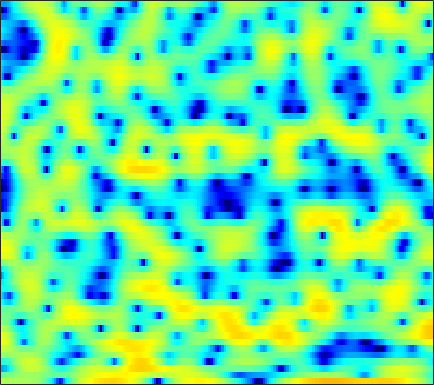

The table this chart was drawn from, first rows:
2.378, 2.2289, 2.0412, 1.8596, 1.7435, 1.6387, 1.5874, 1.5868, 1.591, 1.6035, 1.6029, 1.5998, 1.5802, 1.5184, 1.4429, 1.2728, 0.98106, 0.69073, 0.19747, -0.45125, -1.2975, -2.0837, -3.3966, -5.1123
-1.264, -1.108, -0.8822, -0.629, -0.4294, -0.1506, 0.1266, 0.3254, 0.5777, 0.7982, 0.9806, 1.091, 1.19, 1.232, 1.224, 1.161, 1.035, 0.9022, 0.6744, 0.3968, 0.08293, -0.1669, -0.5094, -0.8396
-8.923, -9.234, -8.435, -6.659, -5.153, -3.277, -1.673, -0.6546, 0.4654, 1.362, 2.055, 2.45, 2.832, 3.057, 3.126, 3.094, 2.922, 2.704, 2.292, 1.756, 1.1, 0.533, -0.3191, -1.25
-3.769, -3.97, -3.765, -3.023, -2.244, -1.113, -0.01413, 0.7272, 1.576, 2.265, 2.781, 3.065, 3.312, 3.405, 3.376, 3.202, 2.872, 2.517, 1.9, 1.089, 0.08292, -0.832, -2.295, -4.088
0.9872, 0.9855, 1.003, 1.059, 1.122, 1.218, 1.34, 1.426, 1.537, 1.629, 1.692, 1.721, 1.722, 1.668, 1.586, 1.413, 1.153, 0.8951, 0.4635, -0.08048, -0.7476, -1.321, -2.175, -3.115
3.123, 2.994, 2.735, 2.395, 2.086, 1.607, 1.075, 0.656, 0.1285, -0.3176, -0.6191, -0.7234, -0.6992, -0.5339, -0.3565, -0.0996, 0.1117, 0.2113, 0.2414, 0.1521, -0.0846, -0.3499, -0.813, -1.377
5.121, 4.782, 4.168, 3.346, 2.577, 1.319, -0.2848, -1.787, -4.326, -7.772, -11.81, -12.58, -9.107, -5.674, -3.764, -1.877, -0.5285, 0.2143, 0.8738, 1.24, 1.341, 1.26, 0.9313, 0.3604
4.781, 4.322, 3.559, 2.631, 1.823, 0.6034, -0.7727, -1.893, -3.43, -4.825, -5.694, -5.763, -5.073, -3.807, -2.746, -1.411, -0.2847, 0.4114, 1.115, 1.575, 1.781, 1.771, 1.517, 0.9855
2.783, 2.291, 1.476, 0.4575, -0.437, -1.762, -3.172, -4.21, -5.336, -5.942, -5.88, -5.42, -4.466, -3.333, -2.469, -1.365, -0.3824, 0.2511, 0.9444, 1.466, 1.814, 1.968, 2.043, 1.964
0.6097, 0.3293, -0.294, -1.263, -2.249, -4.014, -6.508, -9.156, -14.91, -26.75, -15.1, -10.57, -6.903, -4.47, -3.121, -1.773, -0.7809, -0.2089, 0.388, 0.8488, 1.206, 1.433, 1.728, 2.029
-0.7111, -0.5376, -0.5463, -0.771, -1.096, -1.683, -2.341, -2.835, -3.332, -3.475, -3.171, -2.732, -2.014, -1.317, -0.8982, -0.5451, -0.4441, -0.5529, -0.9213, -1.461, -1.974, -2.174, -1.937, -1.123
-1.511, -1.416, -1.369, -1.329, -1.239, -1.055, -0.7787, -0.5256, -0.1306, 0.2709, 0.6614, 0.9359, 1.205, 1.331, 1.279, 0.9915, 0.3817, -0.3778, -1.919, -4.385, -8.516, -14.29, -17.93, -8.303
-4.704, -5.617, -6.956, -7.892, -7.802, -6.486, -4.596, -3.204, -1.593, -0.2903, 0.723, 1.29, 1.832, 2.116, 2.171, 2.023, 1.637, 1.213, 0.4879, -0.3429, -1.102, -1.492, -1.596, -1.19
-6.522, -7.96, -10.62, -13.79, -14.11, -10.41, -6.625, -4.399, -2.1, -0.3743, 0.9159, 1.639, 2.314, 2.714, 2.851, 2.84, 2.61, 2.327, 1.842, 1.273, 0.676, 0.2666, -0.1644, -0.4136
-5.096, -5.011, -4.766, -4.333, -3.819, -2.863, -1.686, -0.7621, 0.4216, 1.472, 2.327, 2.836, 3.316, 3.564, 3.6, 3.436, 3.04, 2.584, 1.75, 0.6599, -0.7089, -1.912, -3.685, -5.324
-6.933, -5.852, -4.442, -3.107, -2.153, -0.979, 0.08771, 0.8229, 1.697, 2.433, 3.008, 3.333, 3.616, 3.707, 3.642, 3.371, 2.873, 2.328, 1.341, 0.003415, -1.788, -3.537, -6.648, -10.98
-11.21, -8.55, -5.846, -3.761, -2.486, -1.091, 0.02677, 0.7178, 1.468, 2.046, 2.471, 2.694, 2.866, 2.904, 2.849, 2.648, 2.3, 1.939, 1.316, 0.5362, -0.3799, -1.119, -2.083, -2.88
-7.115, -5.563, -3.73, -2.226, -1.306, -0.3319, 0.3977, 0.8023, 1.186, 1.425, 1.565, 1.623, 1.673, 1.693, 1.691, 1.65, 1.551, 1.435, 1.212, 0.8964, 0.505, 0.1795, -0.2755, -0.7222
-0.5126, 0.01997, 0.6528, 1.158, 1.427, 1.606, 1.582, 1.428, 1.054, 0.54, -0.0287, -0.4048, -0.7016, -0.6826, -0.4918, -0.08457, 0.3449, 0.6057, 0.8297, 0.879, 0.7624, 0.5617, 0.165, -0.3507
4.074, 4.163, 4.18, 4.053, 3.839, 3.369, 2.619, 1.838, 0.4178, -1.56, -4.31, -6.963, -10.24, -8.973, -6.395, -3.606, -1.689, -0.7169, 0.08852, 0.4625, 0.4457, 0.2023, -0.4025, -1.312
5.378, 5.242, 4.975, 4.582, 4.192, 3.513, 2.618, 1.77, 0.3574, -1.439, -3.625, -5.384, -7.028, -6.66, -5.431, -3.639, -2.23, -1.468, -0.8226, -0.5935, -0.7654, -1.151, -2.045, -3.433
4.71, 4.44, 4.055, 3.636, 3.297, 2.79, 2.211, 1.724, 1.006, 0.2422, -0.5107, -1.008, -1.484, -1.711, -1.72, -1.559, -1.335, -1.18, -1.03, -1.042, -1.26, -1.601, -2.339, -3.443
3.229, 2.745, 2.207, 1.846, 1.676, 1.561, 1.488, 1.412, 1.246, 0.9771, 0.6143, 0.3005, -0.161, -0.6199, -0.9197, -1.216, -1.298, -1.236, -1.029, -0.7529, -0.5455, -0.4932, -0.5887, -0.9073
-0.4193, -1.808, -3.203, -3.405, -2.779, -1.536, -0.3639, 0.3215, 0.9169, 1.139, 0.9786, 0.5913, -0.3082, -1.637, -2.896, -4.644, -5.476, -4.883, -3.138, -1.329, 0.0945, 0.8899, 1.615, 2.017
-5.717, -9.217, -16.7, -15.37, -9.982, -5.662, -2.95, -1.524, -0.2389, 0.4728, 0.6394, 0.3828, -0.4893, -2.147, -4.052, -7.787, -10.92, -8.684, -4.405, -1.399, 0.5911, 1.612, 2.505, 3.018
-7.105, -8.027, -8.487, -7.939, -6.957, -5.267, -3.523, -2.325, -0.9973, -0.01541, 0.6155, 0.8686, 0.9364, 0.7522, 0.5265, 0.2634, 0.2457, 0.4777, 1.029, 1.661, 2.189, 2.44, 2.525, 2.309
-16.24, -17.75, -15.08, -11.51, -9.236, -6.693, -4.566, -3.191, -1.615, -0.3224, 0.7085, 1.332, 1.965, 2.431, 2.687, 2.957, 3.163, 3.283, 3.395, 3.404, 3.251, 2.988, 2.381, 1.375
-16.5, -17.15, -15.56, -12.81, -10.78, -8.29, -6.097, -4.655, -2.947, -1.476, -0.2321, 0.5582, 1.443, 2.148, 2.574, 3.011, 3.311, 3.446, 3.503, 3.417, 3.162, 2.841, 2.214, 1.326
-14.89, -14.97, -14.24, -12.77, -11.39, -9.411, -7.424, -6.02, -4.29, -2.759, -1.429, -0.5681, 0.412, 1.204, 1.688, 2.186, 2.532, 2.705, 2.818, 2.809, 2.684, 2.52, 2.206, 1.806
-23.34, -23.94, -20.13, -16.16, -13.68, -10.87, -8.469, -6.859, -4.967, -3.332, -1.945, -1.063, -0.08187, 0.6945, 1.141, 1.587, 1.881, 2.018, 2.115, 2.134, 2.104, 2.068, 2.01, 1.948
-19.27, -19.69, -17.97, -15.25, -13.13, -10.45, -8.008, -6.339, -4.377, -2.716, -1.351, -0.5114, 0.3619, 0.9724, 1.271, 1.48, 1.507, 1.427, 1.249, 1.059, 0.9391, 0.9273, 1.051, 1.307
-13.11, -14.6, -15.68, -14.5, -12.38, -9.219, -6.37, -4.508, -2.426, -0.7711, 0.492, 1.2, 1.832, 2.122, 2.133, 1.86, 1.269, 0.634, -0.43, -1.582, -2.477, -2.69, -2.183, -1.037
-9.286, -12.04, -16.18, -14.41, -10.6, -6.493, -3.481, -1.73, 0.113, 1.495, 2.465, 2.93, 3.232, 3.163, 2.853, 2.076, 0.8244, -0.4891, -2.935, -6.709, -13.98, -29.2, -11.27, -5.449
-2.929, -3.304, -3.495, -3.122, -2.502, -1.39, -0.177, 0.6707, 1.651, 2.401, 2.89, 3.073, 3.056, 2.72, 2.238, 1.297, 0.005404, -1.184, -3, -4.918, -6.43, -6.88, -6.306, -4.799
-0.0565, 0.02552, 0.1924, 0.4431, 0.7022, 1.118, 1.584, 1.943, 2.377, 2.704, 2.873, 2.878, 2.666, 2.178, 1.619, 0.5907, -0.792, -2.026, -3.92, -5.909, -7.619, -8.271, -7.953, -6.561
1.15, 1.329, 1.449, 1.484, 1.505, 1.572, 1.723, 1.908, 2.208, 2.514, 2.735, 2.79, 2.67, 2.282, 1.792, 0.81, -0.5953, -2.019, -4.549, -8.263, -14.66, -26.37, -16.18, -9.742
2.025, 1.878, 1.342, 0.5301, -0.1676, -0.934, -1.148, -0.8482, -0.003663, 0.9817, 1.833, 2.299, 2.671, 2.731, 2.556, 2.039, 1.214, 0.3676, -1.018, -2.572, -4.012, -4.722, -4.959, -4.515
3.213, 2.504, 0.9908, -1.402, -4.123, -10.37, -17.94, -10.01, -4.425, -1.38, 0.5036, 1.47, 2.333, 2.828, 2.999, 3.01, 2.775, 2.493, 1.967, 1.327, 0.6064, 0.03211, -0.7539, -1.67
4.077, 3.388, 2.144, 0.4972, -0.9296, -2.723, -3.643, -3.48, -2.556, -1.498, -0.5949, -0.04151, 0.572, 1.087, 1.432, 1.799, 2.028, 2.106, 2.072, 1.852, 1.45, 1.006, 0.1684, -1.062
4.224, 3.867, 3.191, 2.323, 1.589, 0.5801, -0.4054, -1.106, -2.025, -2.939, -3.749, -4.14, -4.13, -3.492, -2.782, -1.788, -0.9064, -0.4088, 0.07224, 0.346, 0.435, 0.3884, 0.1595, -0.2275
4.09, 3.97, 3.595, 2.993, 2.396, 1.386, 0.08536, -1.119, -3.18, -6.042, -10.41, -15.71, -18.95, -11.6, -8.444, -5.829, -4.188, -3.358, -2.563, -1.963, -1.441, -1.08, -0.6207, -0.1813
3.849, 3.877, 3.707, 3.305, 2.846, 2.018, 0.9255, -0.09843, -1.752, -3.76, -5.98, -7.426, -8.271, -7.74, -7.013, -6.237, -5.912, -5.878, -5.984, -5.894, -5.272, -4.442, -3.07, -1.711
3.446, 3.54, 3.505, 3.294, 3.029, 2.544, 1.921, 1.365, 0.5334, -0.3721, -1.276, -1.905, -2.641, -3.319, -3.865, -4.819, -6.284, -7.98, -11.67, -18.72, -16.58, -10.99, -6.484, -3.625
2.48, 2.528, 2.506, 2.417, 2.323, 2.16, 1.949, 1.764, 1.47, 1.135, 0.7506, 0.4223, -0.08098, -0.6811, -1.236, -2.16, -3.34, -4.436, -6.023, -7.125, -6.843, -5.76, -3.998, -2.457
0.4678, 0.2586, 0.0356, -0.05026, -0.007337, 0.1734, 0.4378, 0.6514, 0.9102, 1.112, 1.234, 1.266, 1.225, 1.097, 0.9381, 0.6487, 0.2946, 0.02949, -0.2801, -0.4519, -0.4359, -0.3146, -0.09759, 0.05919
-3.383, -4.461, -5.659, -6.036, -5.626, -4.483, -3.161, -2.252, -1.203, -0.3633, 0.3046, 0.7152, 1.162, 1.5, 1.706, 1.921, 2.078, 2.175, 2.282, 2.356, 2.4, 2.39, 2.283, 2.012
-7.826, -10.93, -18.41, -28.26, -16.43, -10.74, -7.607, -5.978, -4.358, -3.126, -2.131, -1.489, -0.7223, -0.029, 0.4558, 1.064, 1.63, 2.008, 2.459, 2.834, 3.106, 3.228, 3.264, 3.121
-7.123, -8.627, -10.3, -11.05, -10.86, -9.955, -8.88, -8.124, -7.25, -6.461, -5.689, -5.082, -4.197, -3.225, -2.464, -1.431, -0.4128, 0.3136, 1.207, 2.003, 2.665, 3.065, 3.453, 3.66
-6.488, -7.46, -8.497, -9.236, -9.572, -9.869, -10.12, -10.36, -10.73, -11.1, -11.19, -10.84, -9.784, -8.232, -6.921, -5.162, -3.478, -2.253, -0.7284, 0.6479, 1.852, 2.622, 3.464, 4.074
-9.059, -10.31, -11.22, -11.45, -11.5, -11.73, -12.38, -13.22, -15.13, -18.46, -24.17, -26.44, -20.15, -15.37, -12.86, -10.19, -7.73, -5.899, -3.524, -1.31, 0.646, 1.913, 3.298, 4.348
-17.61, -28.02, -21.32, -15.92, -14.16, -13.19, -13.22, -13.8, -15.2, -17.06, -18.92, -19.54, -19.08, -18.23, -18.05, -17.82, -15.5, -12.23, -7.788, -4.048, -1.042, 0.781, 2.731, 4.182
-10.44, -11.85, -12.59, -12.44, -12.22, -12.17, -12.47, -12.95, -13.78, -14.63, -15.39, -15.9, -16.38, -17.31, -18.41, -20.17, -18.41, -14.21, -9.029, -4.962, -1.789, 0.1169, 2.156, 3.694
-6.579, -7.461, -8.46, -9.343, -9.99, -10.92, -12.01, -12.92, -14.28, -15.66, -16.51, -16.56, -15.82, -14.54, -13.35, -11.61, -9.579, -7.813, -5.363, -2.96, -0.7892, 0.6393, 2.235, 3.494
-5.673, -6.382, -7.315, -8.218, -8.941, -10.05, -11.45, -12.87, -15.5, -19.96, -30.54, -27.74, -18.2, -13.41, -10.85, -8.149, -5.837, -4.288, -2.384, -0.6797, 0.8083, 1.772, 2.861, 3.71
-6.758, -7.387, -7.988, -8.356, -8.576, -8.921, -9.452, -10.02, -10.97, -11.99, -12.44, -11.9, -10.14, -7.829, -6.152, -4.112, -2.322, -1.15, 0.2382, 1.416, 2.374, 2.955, 3.542, 3.922
-11.76, -12.74, -12.22, -10.73, -9.6, -8.366, -7.46, -6.897, -6.311, -5.727, -5.039, -4.397, -3.401, -2.238, -1.357, -0.1917, 0.8837, 1.61, 2.428, 3.06, 3.507, 3.714, 3.792, 3.646
-18.07, -22.21, -16.99, -12.33, -10, -7.734, -6.005, -4.923, -3.681, -2.581, -1.559, -0.8435, 0.0932, 0.9451, 1.539, 2.256, 2.856, 3.221, 3.573, 3.763, 3.785, 3.672, 3.334, 2.726
-9.433, -9.946, -9.781, -8.938, -7.969, -6.532, -5.057, -3.998, -2.63, -1.365, -0.2273, 0.5496, 1.463, 2.207, 2.67, 3.118, 3.372, 3.436, 3.381, 3.197, 2.898, 2.613, 2.164, 1.57
